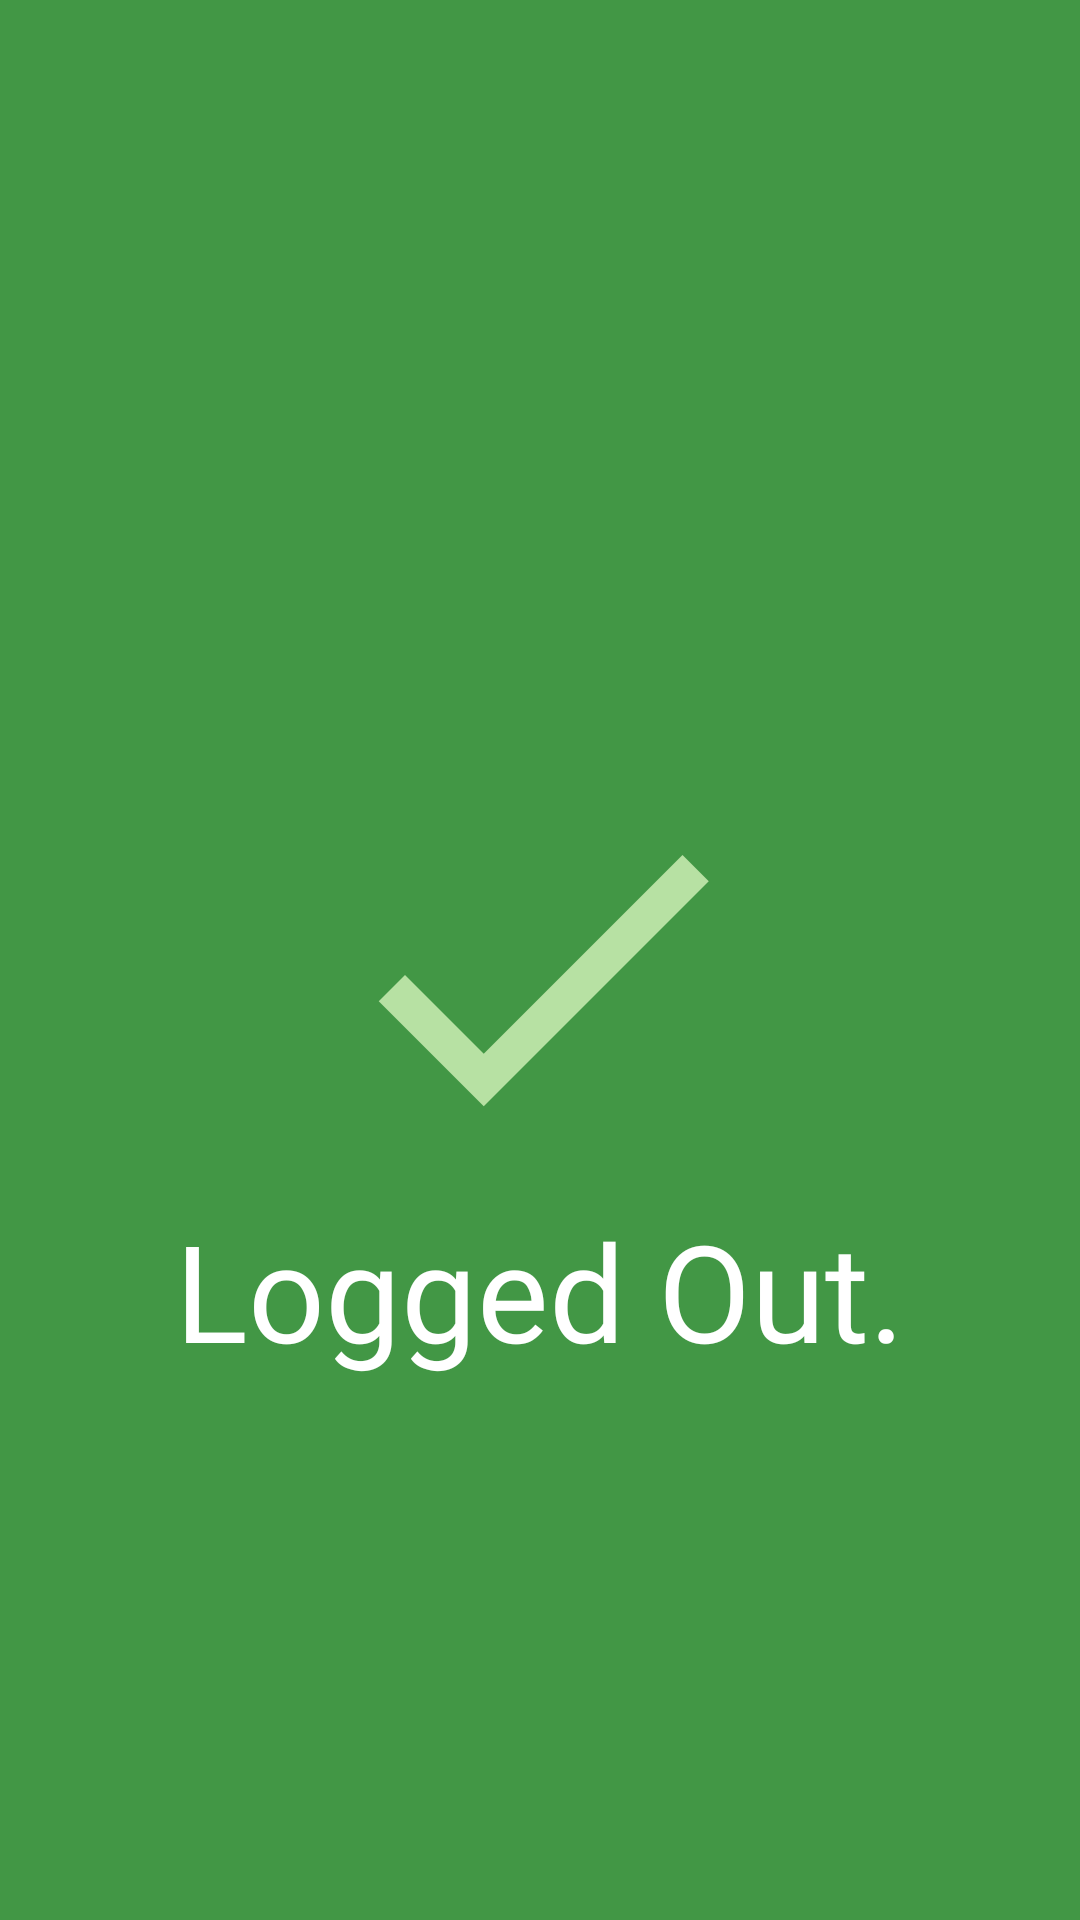

Write the Android layout XML for this screen, with the resource values it uses.
<!-- AndroidManifest.xml: application theme Theme.TheDigitalNoteLibrary -->
<!-- res/layout/logout_screen.xml -->
<?xml version="1.0" encoding="utf-8"?>
<RelativeLayout xmlns:android="http://schemas.android.com/apk/res/android"
    xmlns:tools="http://schemas.android.com/tools"
    android:layout_width="match_parent"
    android:orientation="vertical"
    android:layout_height="match_parent"
    android:layout_gravity="center"
    android:background="@color/my_primary">
    

    <ImageView
        android:layout_width="150dp"
        android:layout_height="150dp"
        android:layout_centerHorizontal="true"
        android:layout_marginTop="250dp"
        android:id="@+id/library_icon"
        android:src="@drawable/baseline_done_24"

        />

    <TextView
        android:layout_width="wrap_content"
        android:layout_height="wrap_content"
        android:layout_below="@id/library_icon"
        android:layout_centerVertical="true"
        android:text="Logged Out."
        android:fontFamily="@font/aleo_bold"
        android:gravity="center"
        android:layout_centerHorizontal="true"
        android:textSize="45sp"
        android:textColor="@color/white" />

</RelativeLayout>
<!-- resources referenced by this layout -->
<resources>
  <color name="my_primary">#429745</color>
  <color name="white">#FFFFFFFF</color>
  <!-- drawable baseline_done_24 (drawable) -->
  <vector android:height="24dp" android:tint="#B7E1A3"
      android:viewportHeight="24" android:viewportWidth="24"
      android:width="24dp" xmlns:android="http://schemas.android.com/apk/res/android">
      <path android:fillColor="@android:color/white" android:pathData="M9,16.2L4.8,12l-1.4,1.4L9,19 21,7l-1.4,-1.4L9,16.2z"/>
  </vector>
  <style name="Theme.TheDigitalNoteLibrary" parent="Base.Theme.TheDigitalNoteLibrary" />
  <style name="Base.Theme.TheDigitalNoteLibrary" parent="Theme.Material3.DayNight.NoActionBar">
          
          <item name="colorPrimary">@color/my_primary</item>
          <item name="colorPrimaryVariant">@color/my_primary</item>
          <item name="colorOnPrimary">@color/my_primary</item>
          
          <item name="colorSecondary">@color/my_secondary</item>
          <item name="colorSecondaryVariant">@color/my_secondary</item>
          <item name="colorOnSecondary">@color/my_secondary</item>
          
          <item name="android:statusBarColor" tools:targetApi="l">@color/my_primary</item>
          
      </style>
  <color name="my_secondary">#8BC34A</color>
</resources>
